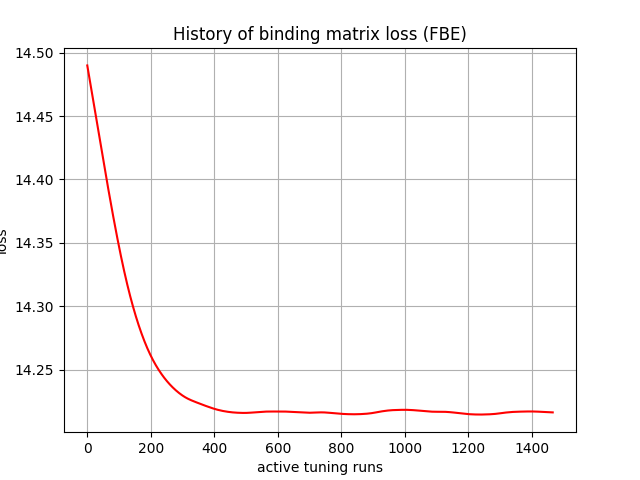

Data behind this chart, as committed beside it:
, 0
0, 14.49
1, 14.49
2, 14.49
3, 14.49
4, 14.48
5, 14.48
6, 14.48
7, 14.48
8, 14.48
9, 14.48
10, 14.48
11, 14.47
12, 14.47
13, 14.47
14, 14.47
15, 14.47
16, 14.47
17, 14.46
18, 14.46
19, 14.46
20, 14.46
21, 14.46
22, 14.46
23, 14.46
24, 14.45
25, 14.45
26, 14.45
27, 14.45
28, 14.45
29, 14.45
30, 14.45
31, 14.44
32, 14.44
33, 14.44
34, 14.44
35, 14.44
36, 14.44
37, 14.44
38, 14.43
39, 14.43
40, 14.43
41, 14.43
42, 14.43
43, 14.43
44, 14.42
45, 14.42
46, 14.42
47, 14.42
48, 14.42
49, 14.42
50, 14.42
51, 14.41
52, 14.41
53, 14.41
54, 14.41
55, 14.41
56, 14.41
57, 14.41
58, 14.4
59, 14.4
... 1,407 more rows
